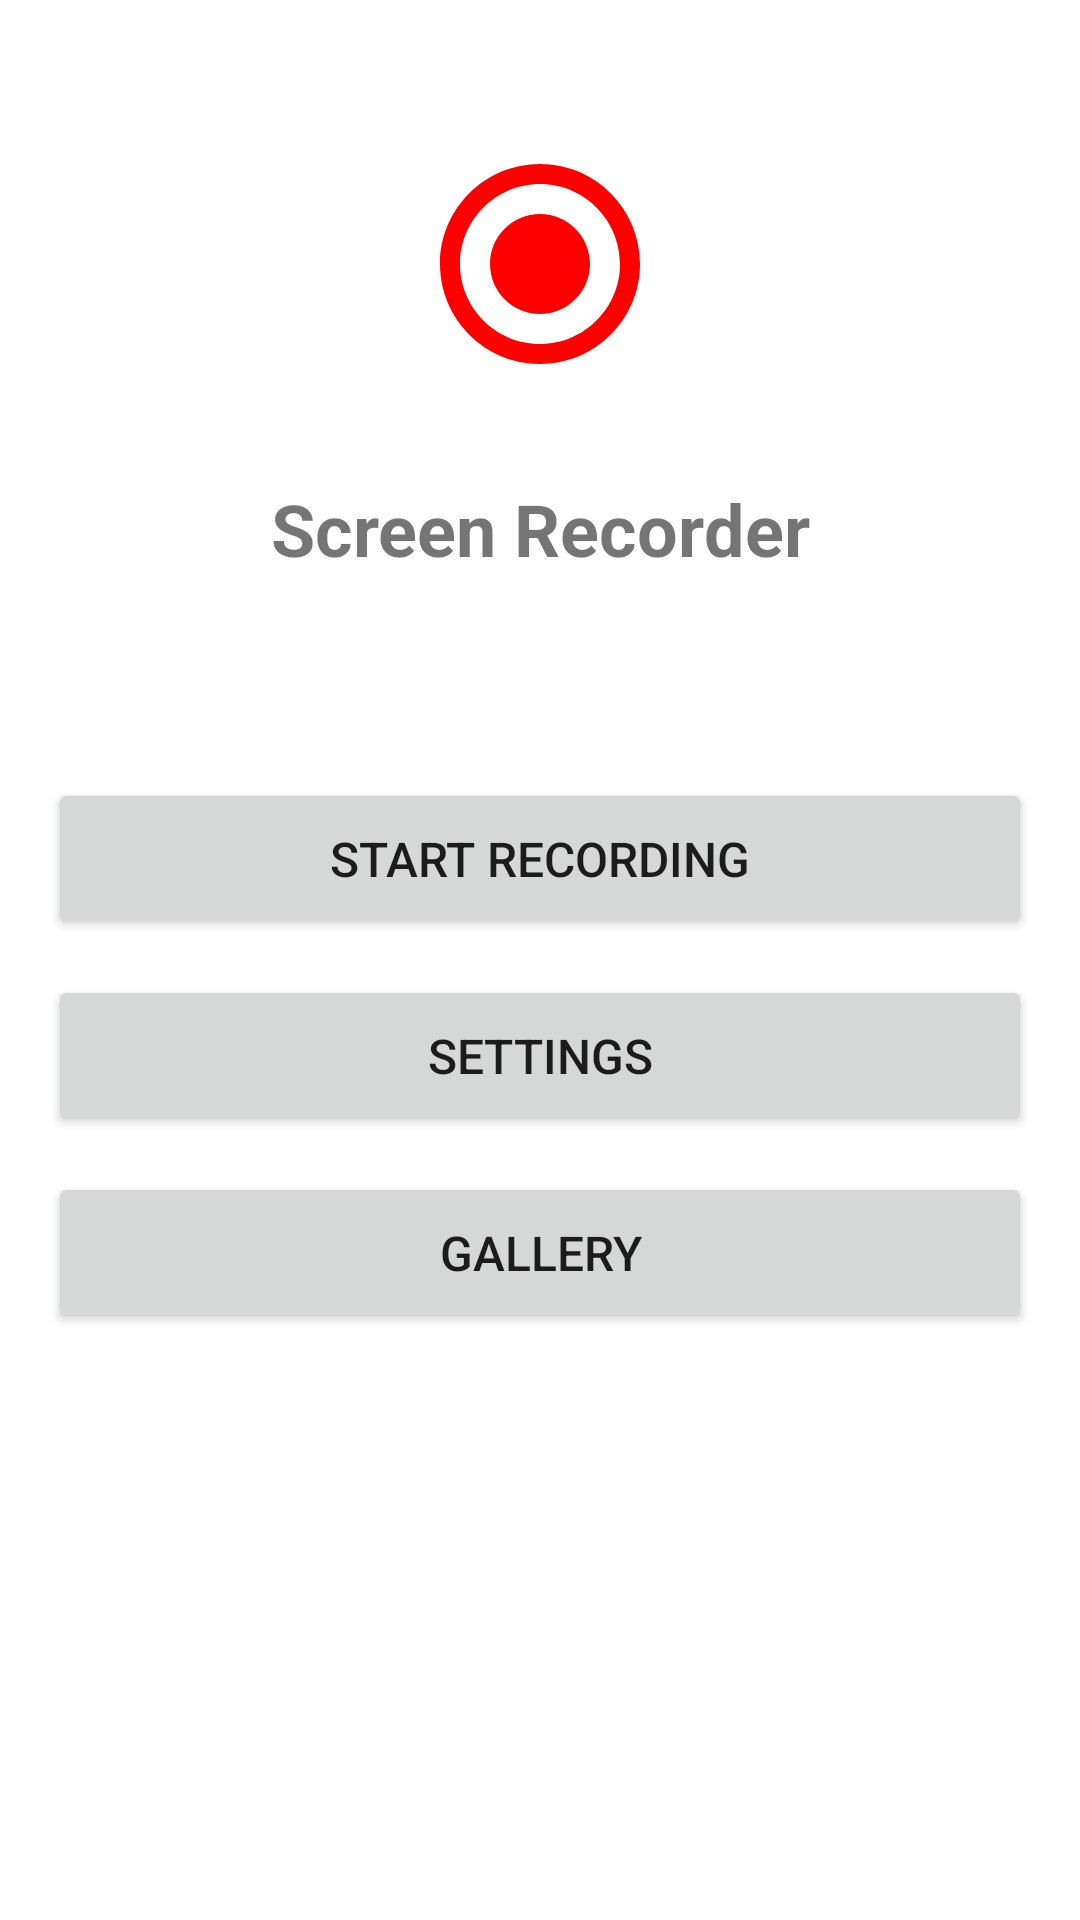

This screen was rendered from an Android layout file. Write that file and the resources it references.
<!-- AndroidManifest.xml: application theme Theme.ScreenRecorder -->
<!-- res/layout/activity_main.xml -->
<?xml version="1.0" encoding="utf-8"?>
<LinearLayout xmlns:android="http://schemas.android.com/apk/res/android"
    xmlns:tools="http://schemas.android.com/tools"
    android:layout_width="match_parent"
    android:layout_height="match_parent"
    android:orientation="vertical"
    android:padding="16dp"
    tools:context=".ui.MainActivity">

    <ImageView
        android:layout_width="80dp"
        android:layout_height="80dp"
        android:layout_gravity="center_horizontal"
        android:layout_marginTop="32dp"
        android:layout_marginBottom="32dp"
        android:contentDescription="@string/app_name"
        android:src="@drawable/ic_recorder" />

    <TextView
        android:layout_width="match_parent"
        android:layout_height="wrap_content"
        android:text="@string/app_name"
        android:textAlignment="center"
        android:textSize="24sp"
        android:textStyle="bold"
        android:layout_marginBottom="16dp" />

    <TextView
        android:id="@+id/tv_recording_status"
        android:layout_width="match_parent"
        android:layout_height="wrap_content"
        android:textAlignment="center"
        android:textColor="@color/recording_red"
        android:textSize="14sp"
        android:layout_marginBottom="32dp" />

    <Button
        android:id="@+id/btn_start_recording"
        android:layout_width="match_parent"
        android:layout_height="wrap_content"
        android:text="@string/start_recording"
        android:textSize="16sp"
        android:padding="16dp"
        android:layout_marginBottom="12dp" />

    <Button
        android:id="@+id/btn_settings"
        android:layout_width="match_parent"
        android:layout_height="wrap_content"
        android:text="@string/settings"
        android:textSize="16sp"
        android:padding="16dp"
        android:layout_marginBottom="12dp" />

    <Button
        android:id="@+id/btn_gallery"
        android:layout_width="match_parent"
        android:layout_height="wrap_content"
        android:text="@string/gallery"
        android:textSize="16sp"
        android:padding="16dp"
        android:layout_marginBottom="16dp" />

    <FrameLayout
        android:id="@+id/ad_container"
        android:layout_width="match_parent"
        android:layout_height="50dp"
        android:layout_gravity="bottom|center_horizontal" />

</LinearLayout>
<!-- resources referenced by this layout -->
<resources>
  <color name="recording_red">#F44336</color>
  <!-- drawable ic_recorder (drawable) -->
  <?xml version="1.0" encoding="utf-8"?>
  <vector xmlns:android="http://schemas.android.com/apk/res/android"
      android:width="24dp"
      android:height="24dp"
      android:viewportWidth="24"
      android:viewportHeight="24">
      <path
          android:fillColor="#FF0000"
          android:pathData="M12,2C6.48,2 2,6.48 2,12s4.48,10 10,10 10,-4.48 10,-10S17.52,2 12,2zM12,20c-4.41,0 -8,-3.59 -8,-8s3.59,-8 8,-8 8,3.59 8,8 -3.59,8 -8,8zM12,7c-2.76,0 -5,2.24 -5,5s2.24,5 5,5 5,-2.24 5,-5 -2.24,-5 -5,-5z" />
  </vector>
  <string name="app_name">Screen Recorder</string>
  <string name="gallery">Gallery</string>
  <string name="settings">Settings</string>
  <string name="start_recording">Start Recording</string>
  <style name="Theme.ScreenRecorder" parent="Theme.MaterialComponents.DayNight.DarkActionBar">
          <item name="colorPrimary">@color/primary</item>
          <item name="colorPrimaryVariant">@color/primary_dark</item>
          <item name="colorSecondary">@color/secondary</item>
          <item name="colorSecondaryVariant">@color/secondary_dark</item>
          <item name="colorError">@color/error</item>
          <item name="colorOnPrimary">@android:color/white</item>
          <item name="colorOnSecondary">@android:color/black</item>
          <item name="colorOnError">@android:color/white</item>
      </style>
  <color name="primary">#2196F3</color>
  <color name="primary_dark">#1976D2</color>
  <color name="secondary">#03DAC6</color>
  <color name="secondary_dark">#03DAC6</color>
  <color name="error">#CF6679</color>
</resources>
